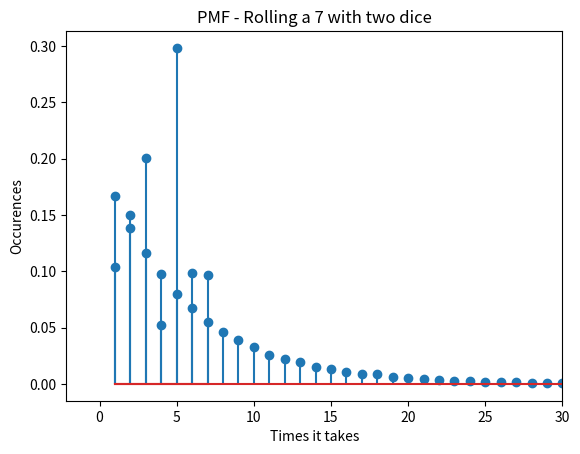

Reproduce this figure in Python.
"""""""""""""""""""""""""""""""""""""""""""""""""""""""""""""""
" Rosswell Tiongco
" Project 1 - Random Numbers and Stochastic Experiments
" EE 381    - Probability and Statistics
"""""""""""""""""""""""""""""""""""""""""""""""""""""""""""""""

"""""""""""""""""""""""""""""""""""""""""""""""""""""""""""""""
" Problem 1 - Function for a n-sided die
"""""""""""""""""""""""""""""""""""""""""""""""""""""""""""""""
import numpy as np
import matplotlib.pyplot as plt
import random

# Input: probability vector summing to 1
# Output: side of die based on input probability
def nSideDie(p):
    sides = len(p)
    roll = np.random.random()
    prob_sum = 0
    for i in range(0,sides):
        prob_sum = prob_sum + p[i]
        if i == 0:
            if roll <= prob_sum:
                value = i + 1
            else:
                value = 0
        else:
            if roll > prob_sum - p[i] and roll <= prob_sum:
                value = i + 1
    return value

def problem1():
    # Function test: Plot 10,000 rolls
    # Probability vector given by professor
    #   1      2       3      4     5     6     7
    p=[0.10,  0.15,  0.20,  0.05,  0.30, 0.10, 0.10]

    # Generate 1000 rolls
    rolls = [nSideDie(p) for x in range(10000)]
    side = range(1,len(p)+1)
    sideCounts = [rolls.count(x)/10000 for x in side]

    # Stem plot graphing
    plt.stem(side,sideCounts)
    plt.title('PMF of 7 sided die')
    plt.xlabel('Face')
    plt.ylabel('Occurences of face')
    plt.show()

problem1()

"""""""""""""""""""""""""""""""""""""""""""""""""""""""""""""""
" Problem 2 - Number of rolls needed to get a '7' with two dice
"""""""""""""""""""""""""""""""""""""""""""""""""""""""""""""""
import matplotlib.pyplot as plt
import random

# Input: None
# Output: How many rolls it takes to get a 7 with two dice
def getRolls():
    total = 0
    iteration = 1
    while (total != 7):
        r1 = random.randint(1, 6)
        r2 = random.randint(1, 6)
        total = r1+r2
        iteration+=1
    return iteration-1

def problem2():
    rolls = [getRolls() for x in range(100000)]

    timesItTakes = sorted(set(rolls))
    occurences = [rolls.count(num)/100000 for num in timesItTakes]

    plt.stem(timesItTakes,occurences)
    plt.xlim(right=30)
    plt.title('PMF - Rolling a 7 with two dice')
    plt.xlabel('Times it takes')
    plt.ylabel('Occurences')
    plt.show()

problem2()

"""""""""""""""""""""""""""""""""""""""""""""""""""""""""""""""
" Problem 3 - Getting 50 heads when tossing 100 coins
"""""""""""""""""""""""""""""""""""""""""""""""""""""""""""""""
import numpy as np

# Input: None
# Output: True if there are 50 heads in 100 tosses
def toss100Coins():
    return 1 if sum(np.random.randint(0, 2, 100)) == 50 else 0

def problem3():
    print("Probability:",sum(toss100Coins() for _ in range(100000))/100000)

problem3()

"""""""""""""""""""""""""""""""""""""""""""""""""""""""""""""""
" Problem 4 - The Password Hacking Problem
"""""""""""""""""""""""""""""""""""""""""""""""""""""""""""""""
import numpy as np

# Input: None
# Output: True if hacker matches a password Probability: (1/26^4)
def matchedPassword(size):
    # Hacker makes 80,000 four letter passwords
    hackerPasswords = np.random.randint(0, 26**4, size+1)
    # Hacker matched a password if some number was found
    return 1 if (99 in hackerPasswords) else 0

# Repeat 1000 times
def problem4():
    # Variables provided by professor
    k = 7
    m = 80000
    test = 300480

    probability = lambda size: sum(matchedPassword(size) for _ in range(1000))/1000

    print("Probability when hacker has 80,000 passwords:",probability(m))
    print("Probability when hacker has 560,000 passwords:",probability(k*m))
    print("To get probability of {}, hacker needs {} passwords".format(probability(test), test))

problem4()
